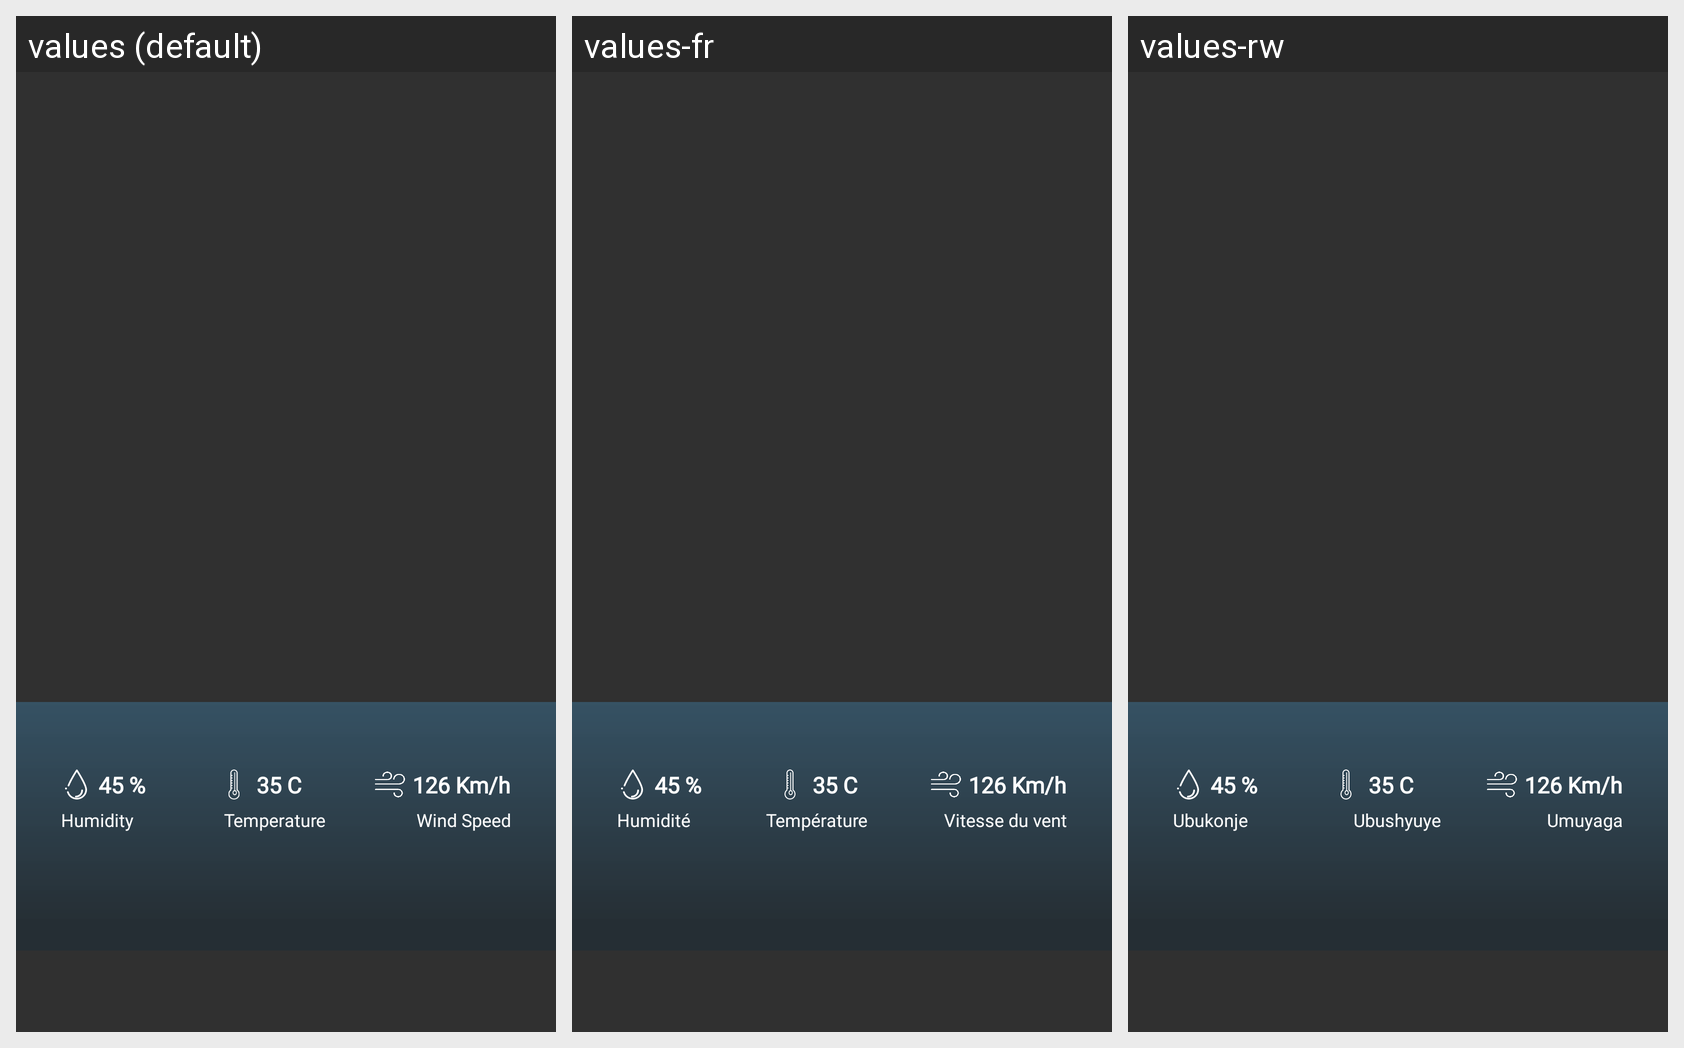

Translations of the strings shown on this Android screen, per locale in the grid:
Android screen res/layout/content_place_view.xml rendered under 3 locales, left to right: values (default), values-fr, values-rw. Device: Nexus 5 (rendered at 1080×1920; each locale shown at half size, 540×960, under a caption strip naming it); theme AppTheme.
Strings drawn on this screen, with the default value and each locale's value (text and hints the layout hard-codes, and strings that could not be matched under every locale, appear in the picture but are not listed):

humidity
  values: Humidity
  values-fr: Humidité
  values-rw: Ubukonje

temperature
  values: Temperature
  values-fr: Température
  values-rw: Ubushyuye

wind_speed
  values: Wind Speed
  values-fr: Vitesse du vent
  values-rw: Umuyaga
